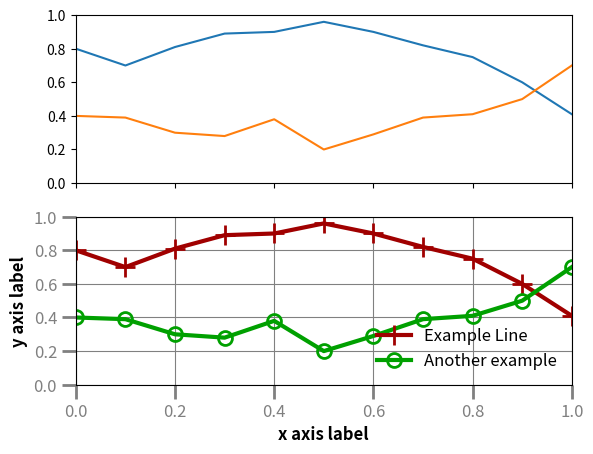

Write Python code to recreate this figure.
import matplotlib.pyplot as pyplot

colors  = ["#A00000", "#00A000", "#5060D0", "#F25900"]
markers = ['+', 'o', 'x', 'D'] 

def plotBoth(x, y1, y2):
    fig, (ax1, ax2) = pyplot.subplots(2, sharex=True, sharey=True)

    ax1.plot(x, y1)
    ax1.plot(x, y2)

    ax2.patch.set_facecolor('white')

    ax2.plot(x, y1, label="Example Line", marker='+',    lw=3, ms=15, markeredgewidth=2, color="#A00000",)
    ax2.plot(x, y2, label="Another example", marker='o', lw=3, ms=10, markeredgewidth=2, color="#00A000", fillstyle="none")

    ax2 = fig.gca()

    ax2.set_xlim(0, 1.0)
    ax2.set_ylim(0, 1.0)

    ax2.grid(color="#808080", linestyle="solid")

    ax2.xaxis.set_label_text('x axis label', weight="bold", fontsize="large")
    ax2.xaxis.set_tick_params(width=2, length=10, colors="#808080", labelsize="large")
    
    ax2.yaxis.set_label_text('y axis label', weight="bold", fontsize="large")
    ax2.yaxis.set_tick_params(width=2, length=10, colors="#808080", labelsize="large")

    ax2.legend(loc='lower right', fontsize='large', framealpha=0)

    pyplot.show()

def regularPlot(x, y1, y2):

    fig = pyplot.figure()

    pyplot.plot(x, y1)
    pyplot.plot(x, y2)

    pyplot.show()

def prettyPlot(x, y1, y2):

    fig = pyplot.figure()

    fig.patch.set_facecolor('white')

    pyplot.plot(x, y1, label="Example Line", marker='+',    lw=3, ms=15, markeredgewidth=2, color="#A00000",)
    pyplot.plot(x, y2, label="Another example", marker='o', lw=3, ms=10, markeredgewidth=2, color="#00A000", fillstyle="none")

    ax = fig.gca()

    ax.set_xlim(0, 1.0)
    ax.set_ylim(0, 1.0)

    ax.grid(color="#808080", linestyle="solid")

    ax.xaxis.set_label_text('x axis label', weight="bold", fontsize="large")
    ax.xaxis.set_tick_params(width=2, length=10, colors="#808080", labelsize="large")
    
    ax.yaxis.set_label_text('y axis label', weight="bold", fontsize="large")
    ax.yaxis.set_tick_params(width=2, length=10, colors="#808080", labelsize="large")

    ax.legend(loc='lower right', fontsize='large', framealpha=0)

    pyplot.show()

if __name__ == "__main__":
    
    x  = [0.00, 0.10, 0.20, 0.30, 0.40, 0.50, 0.60, 0.70, 0.80, 0.90, 1.00]
    y1 = [0.80, 0.70, 0.81, 0.89, 0.90, 0.96, 0.90, 0.82, 0.75, 0.60, 0.41] 
    y2 = [0.40, 0.39, 0.30, 0.28, 0.38, 0.20, 0.29, 0.39, 0.41, 0.50, 0.70]

    # regularPlot(x, y1, y2)
    # prettyPlot(x, y1, y2)
    plotBoth(x, y1, y2)

    